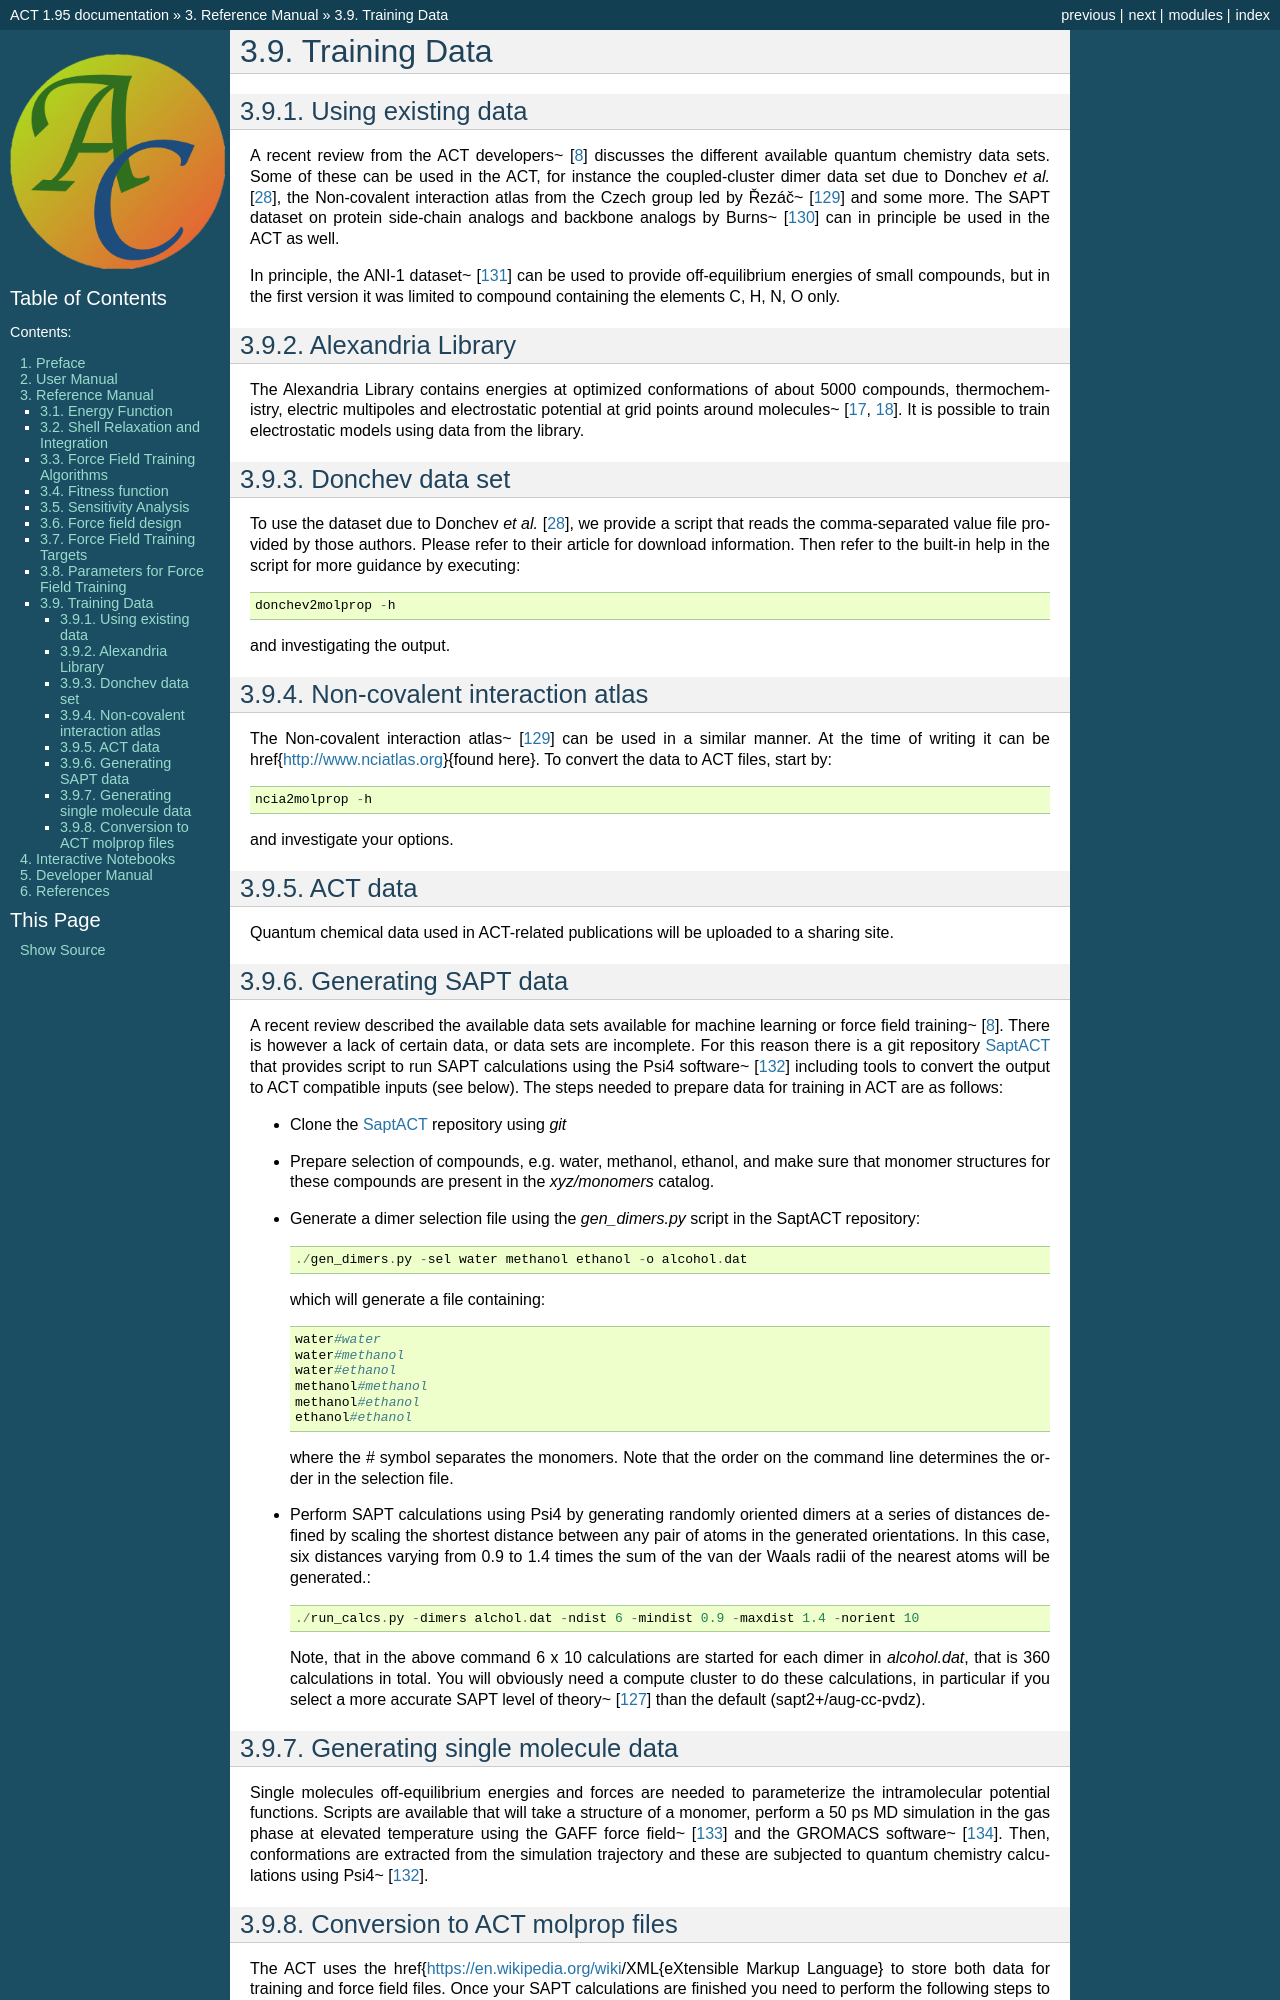

repository: AlexandriaChemistry/ACT · page: refman/data.html · generator: mkdocs

.. _sec-data:
        
*************
Training Data
*************

.. index::
   single: training data
   single: quantum chemistry data

===================
Using existing data
===================

.. index::
   single: ANI-1 data set

A recent review from the ACT developers~ :cite:p:`Kriz2023a` discusses the different available quantum chemistry data sets. Some of these can be used in the ACT, for instance the coupled-cluster dimer data set due to Donchev *et al.* :cite:p:`Donchev2021a`, the Non-covalent interaction atlas from the Czech group led by Řezáč~ :cite:p:`Rezac2020a_NCIA` and some more.
The SAPT dataset on protein side-chain analogs and backbone analogs by Burns~ :cite:p:`Burns2017_biofragment` can in principle be used in the ACT as well.

In principle, the ANI-1 dataset~ :cite:p:`Smith2017a` can be used to provide off-equilibrium energies of small compounds, but in the first version it was limited to compound containing the elements C, H, N, O only.

==================
Alexandria Library
==================

.. index::
   single: Alexandria Library

The Alexandria Library contains energies at optimized conformations of about 5000 compounds, thermochemistry, electric multipoles and electrostatic potential at grid points around molecules~ :cite:p:`Ghahremanpour2017a,Ghahremanpour2018a`.
It is possible to train electrostatic models using data from the library.

================
Donchev data set
================

.. index::
   single: Donchev data set
   single: donchev2molprop

To use the dataset due to Donchev *et al.* :cite:p:`Donchev2021a`, we provide a script that reads the comma-separated value file provided by those authors. Please refer to their article for download information. 
Then refer to the built-in help in the script for more guidance by executing::

  donchev2molprop -h

and investigating the output.

==============================
Non-covalent interaction atlas
==============================

.. index::
   single: non-covalent interaction atlas (NCIA)
   single: ncia2molprop

The Non-covalent interaction atlas~ :cite:p:`Rezac2020a_NCIA` can be used in a similar manner. At the time of writing it can be \href{http://www.nciatlas.org}{found here}.
To convert the data to ACT files, start by::

  ncia2molprop -h

and investigate your options.

========
ACT data
========
Quantum chemical data used in ACT-related publications will be uploaded to a sharing site.

.. _sapt:

====================
Generating SAPT data
====================

.. index::
   single: SAPT; data
   single: SAPT
   single: SaptACT
   single: Psi4
   single: gen_dimers.py

A recent review described the available data sets available for machine learning or force field training~ :cite:p:`Kriz2023a`.
There is however a lack of certain data, or data sets are incomplete. For this reason there is a git repository `SaptACT`_ that provides script to run SAPT calculations using the Psi4 software~ :cite:p:`psi4` including tools to convert the output to ACT compatible inputs (see below). 
The steps needed to prepare data for training in ACT are as follows:

.. _SaptACT: https://github.com/AlexandriaChemistry/SaptACT

* Clone the SaptACT_ repository using *git*
* Prepare selection of compounds, e.g. water, methanol, ethanol, and make sure that monomer structures for these compounds are present in the *xyz/monomers* catalog.
* Generate a dimer selection file using the *gen_dimers.py* script in the SaptACT repository::

    ./gen_dimers.py -sel water methanol ethanol -o alcohol.dat

  which will generate a file containing::

    water#water
    water#methanol
    water#ethanol
    methanol#methanol
    methanol#ethanol
    ethanol#ethanol

  where the # symbol separates the monomers. Note that the order on the command line determines the order in the selection file.
* Perform SAPT calculations using Psi4 by generating randomly oriented dimers at a series of distances defined by scaling the shortest distance between any pair of atoms in the generated orientations. In this case, six distances varying from 0.9 to 1.4 times the sum of the van der Waals radii of the nearest atoms will be generated.::

     ./run_calcs.py -dimers alchol.dat -ndist 6 -mindist 0.9 -maxdist 1.4 -norient 10

  Note, that in the above command 6 x 10 calculations are started for each dimer in *alcohol.dat*, that is 360 calculations in total. You will obviously need a compute cluster to do these calculations, in particular if you select a more accurate SAPT level of theory~ :cite:p:`Parker2014a` than the default (sapt2+/aug-cc-pvdz). 

.. _qmdata:
